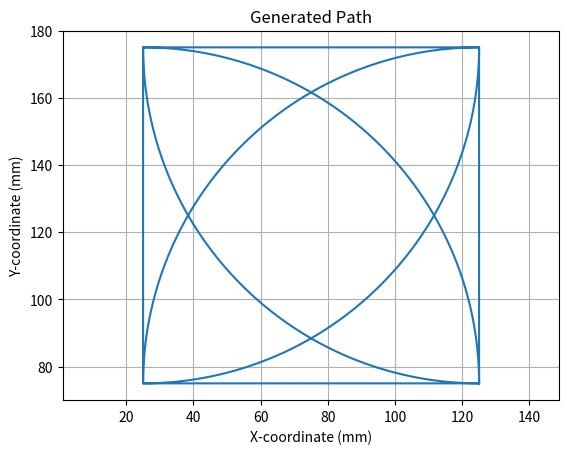

Recreate this plot in Python.
import numpy as np
import matplotlib.pyplot as plt
from matplotlib.animation import FuncAnimation

l0 = 150.0  # モーター間の距離 (mm)
l1 = 90.0   # 第一リンクの長さ (mm)
l2 = 140.0  # 第二リンクの長さ (mm)

# パスの定義

# 定数
square_size = 100.0  # 正方形や三角形のサイズ (mm)

# キーポイントの定義
x_center = l0 / 2.0  # 中心のx座標
y_center = 125       # 中心のy座標

# 左端と右端のx座標
x_left = x_center - square_size / 2.0
x_right = x_center + square_size / 2.0

# 下端と上端のy座標
y_bottom = y_center - square_size / 2.0
y_top = y_center + square_size / 2.0

# 三角形の頂点の高さを追加（正三角形）
triangle_height = square_size * np.sqrt(3) / 2.0  # 正三角形の高さ

# 各点の座標を定義
RB = (x_right, y_bottom)                         # 右下
LB = (x_left, y_bottom)                          # 左下
Vertex = (x_center, y_bottom + triangle_height)  # 正三角形の頂点
RT = (x_right, y_top)                            # 右上
LT = (x_left, y_top)                             # 左上

# パスの点数
num_points_line = 50      # 各直線の点数
num_points_arc = int((np.pi / 2.0) * num_points_line)  # 円弧の点数

# 1. RB -> RT まで直線
x_line1 = np.full(num_points_line, x_right)
y_line1 = np.linspace(y_bottom, y_top, num_points_line)

# 2. RT -> LB まで、RBを中心とした半径がsquare_sizeの円弧
theta2 = np.linspace(np.pi/2, np.pi, num_points_arc)
x_line2 = x_right + square_size * np.cos(theta2)
y_line2 = y_bottom + square_size * np.sin(theta2)

# 3. LB -> RB まで直線
x_line3 = np.linspace(x_left, x_right, num_points_line)
y_line3 = np.full(num_points_line, y_bottom)

# 4. RB -> LT まで、LBを中心とした半径がsquare_sizeの円弧
theta4 = np.linspace(0, np.pi/2, num_points_arc)
x_line4 = x_left + square_size * np.cos(theta4)
y_line4 = y_bottom + square_size * np.sin(theta4)

# 5. LT -> LB まで直線
x_line5 = np.full(num_points_line, x_left)
y_line5 = np.linspace(y_top, y_bottom, num_points_line)

# 6. LB -> RT まで、LTを中心とした半径がsquare_sizeの円弧
theta6 = np.linspace(-np.pi/2, 0, num_points_arc)
x_line6 = x_left + square_size * np.cos(theta6)
y_line6 = y_top + square_size * np.sin(theta6)

# 7. RT -> LT まで直線
x_line7 = np.linspace(x_right, x_left, num_points_line)
y_line7 = np.full(num_points_line, y_top)

# 8. LT -> RB まで、RTを中心とした半径がsquare_sizeの円弧
theta8 = np.linspace(np.pi, 3*np.pi/2, num_points_arc)
x_line8 = x_right + square_size * np.cos(theta8)
y_line8 = y_top + square_size * np.sin(theta8)

# パスを連結して一筆書きのパスを生成
x_targets = np.concatenate([
	x_line1, x_line2, x_line3, x_line4,
	x_line5, x_line6, x_line7, x_line8
])
y_targets = np.concatenate([
	y_line1, y_line2, y_line3, y_line4,
	y_line5, y_line6, y_line7, y_line8
])

print("length of x_targets: ", len(x_targets))
print("length of y_targets: ", len(y_targets))

# xとyを結合して一つの配列にする
coordinates = np.column_stack((x_targets, y_targets))

# CSVファイルに保存（ヘッダーなし、カンマ区切り）
np.savetxt('targets_sub2.csv', coordinates, delimiter=',')

# 経路をプロットして確認（オプション）
plt.plot(x_targets, y_targets)
plt.axis('equal')
plt.title('Generated Path')
plt.xlabel('X-coordinate (mm)')
plt.ylabel('Y-coordinate (mm)')
plt.grid(True)
plt.show()
